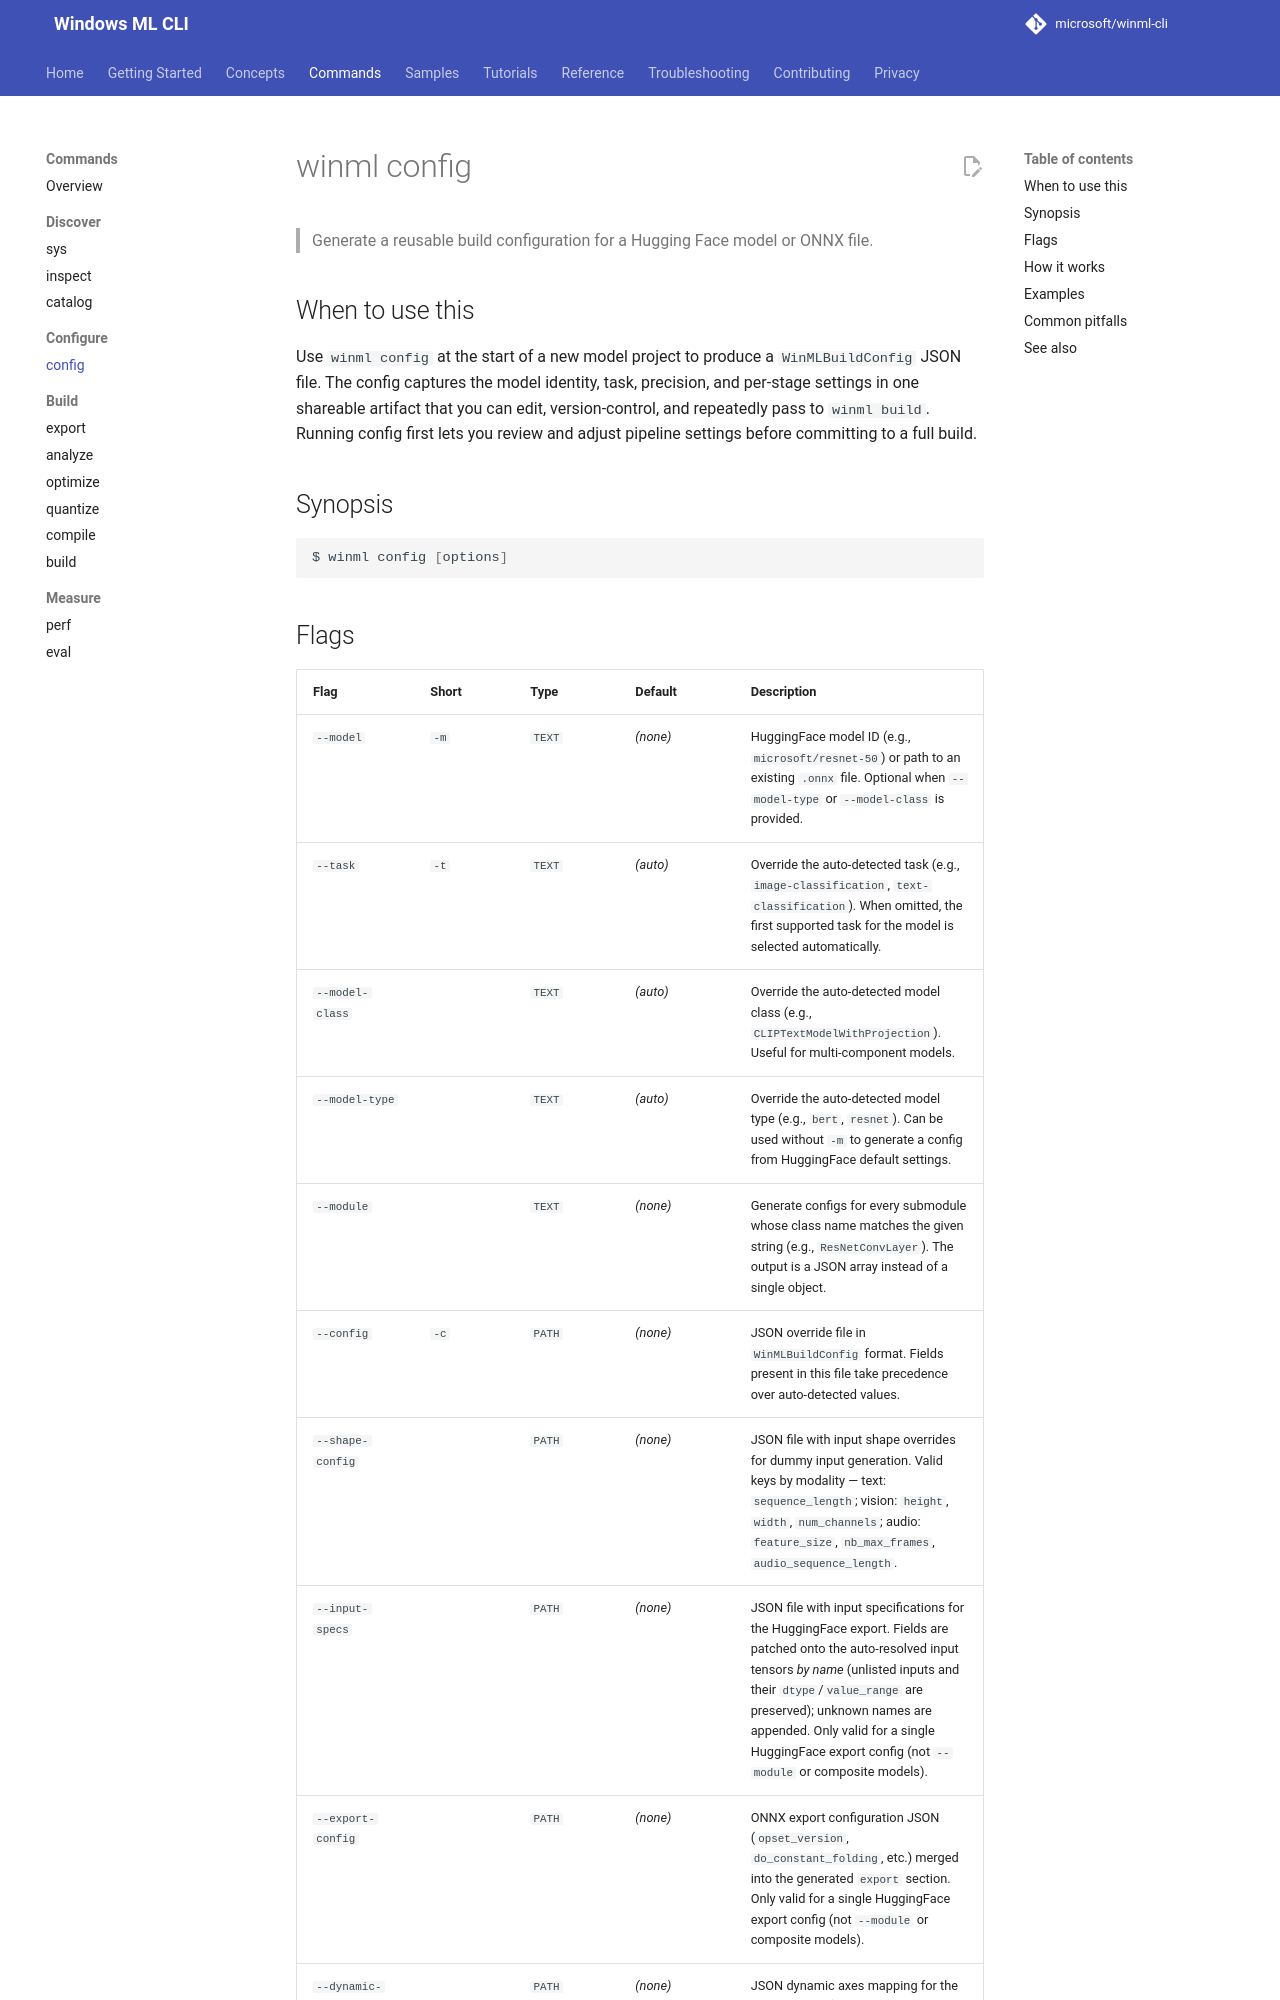

repository: microsoft/winml-cli · page: 0.4/commands/config/index.html · generator: mkdocs

# winml config

> Generate a reusable build configuration for a Hugging Face model or ONNX file.

## When to use this

Use `winml config` at the start of a new model project to produce a `WinMLBuildConfig` JSON file. The config captures the model identity, task, precision, and per-stage settings in one shareable artifact that you can edit, version-control, and repeatedly pass to `winml build`. Running config first lets you review and adjust pipeline settings before committing to a full build.

## Synopsis

```bash
$ winml config [options]
```
